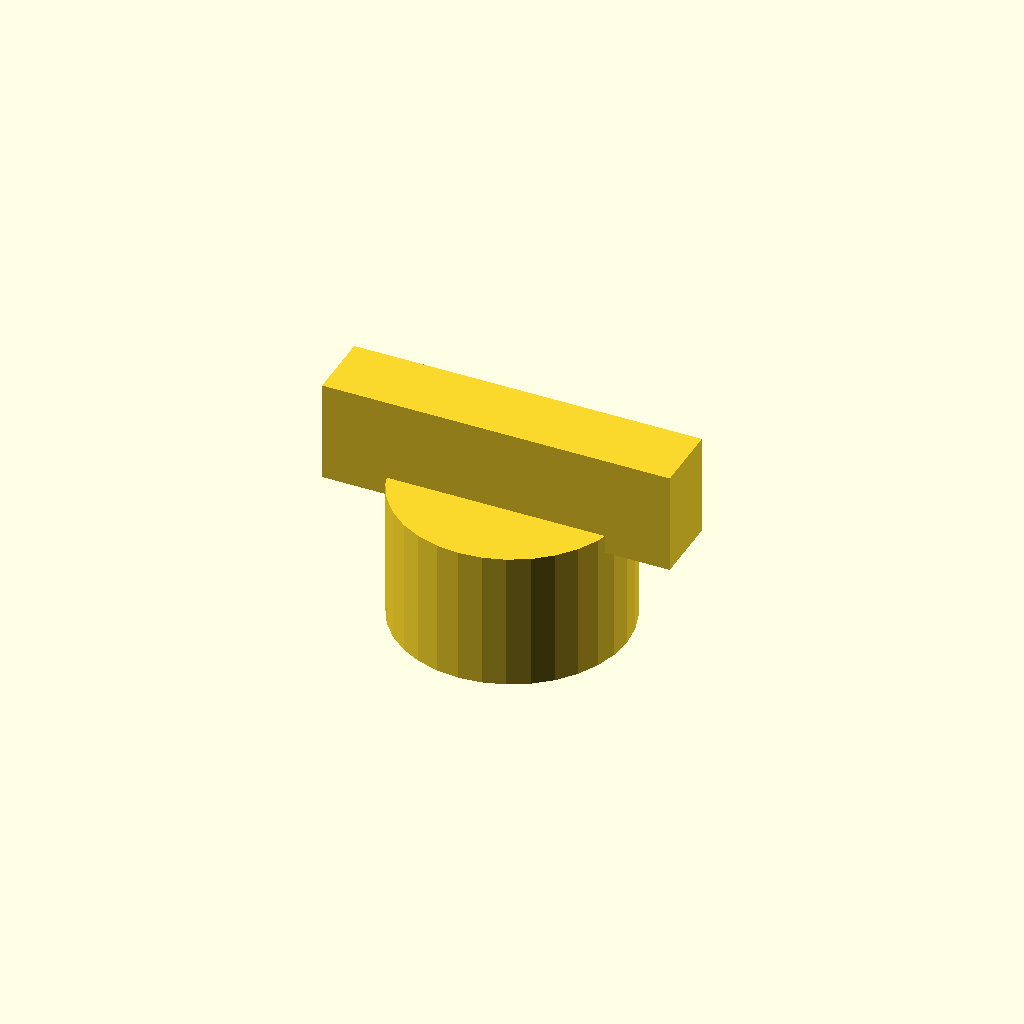
Cell 1: rendered with the file's own defaults.
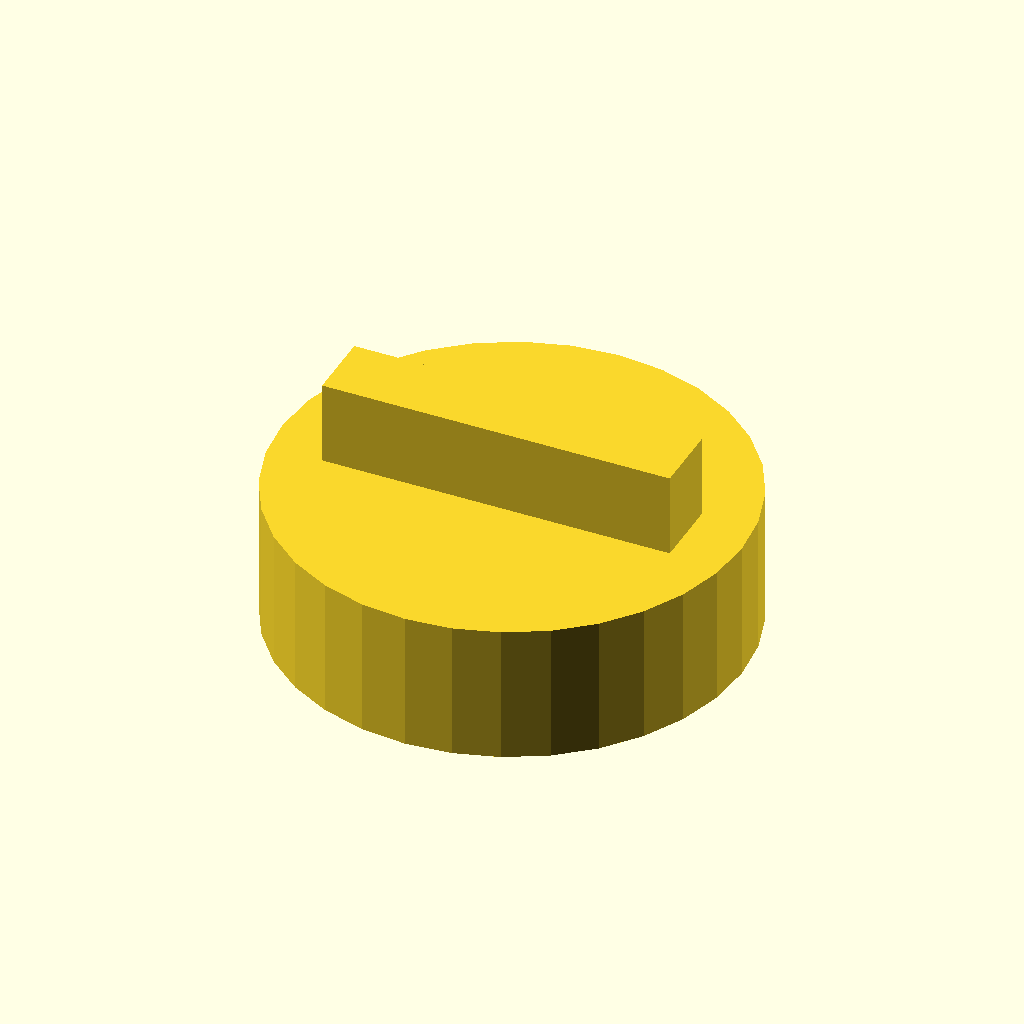
Cell 2: grip_d = 50 (everything else at default).
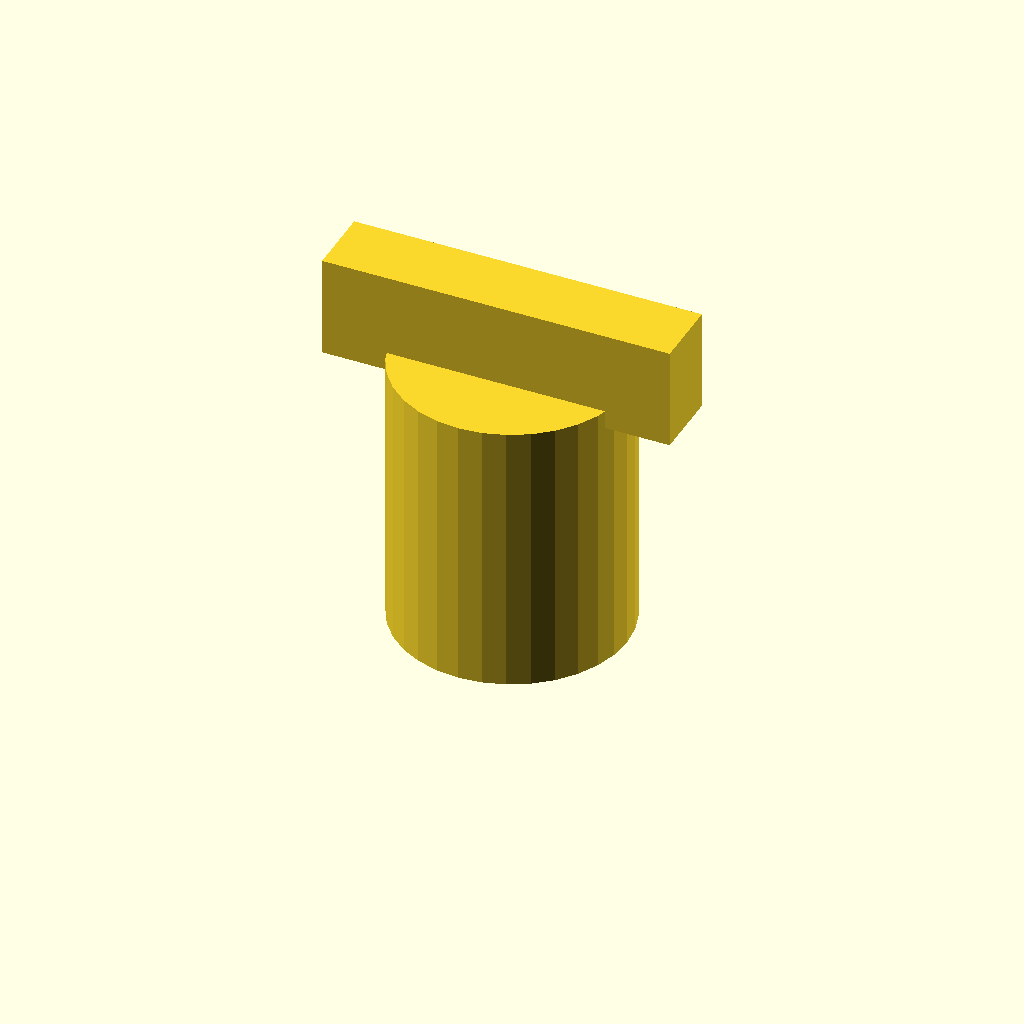
Cell 3: the same model with grip_h = 30.
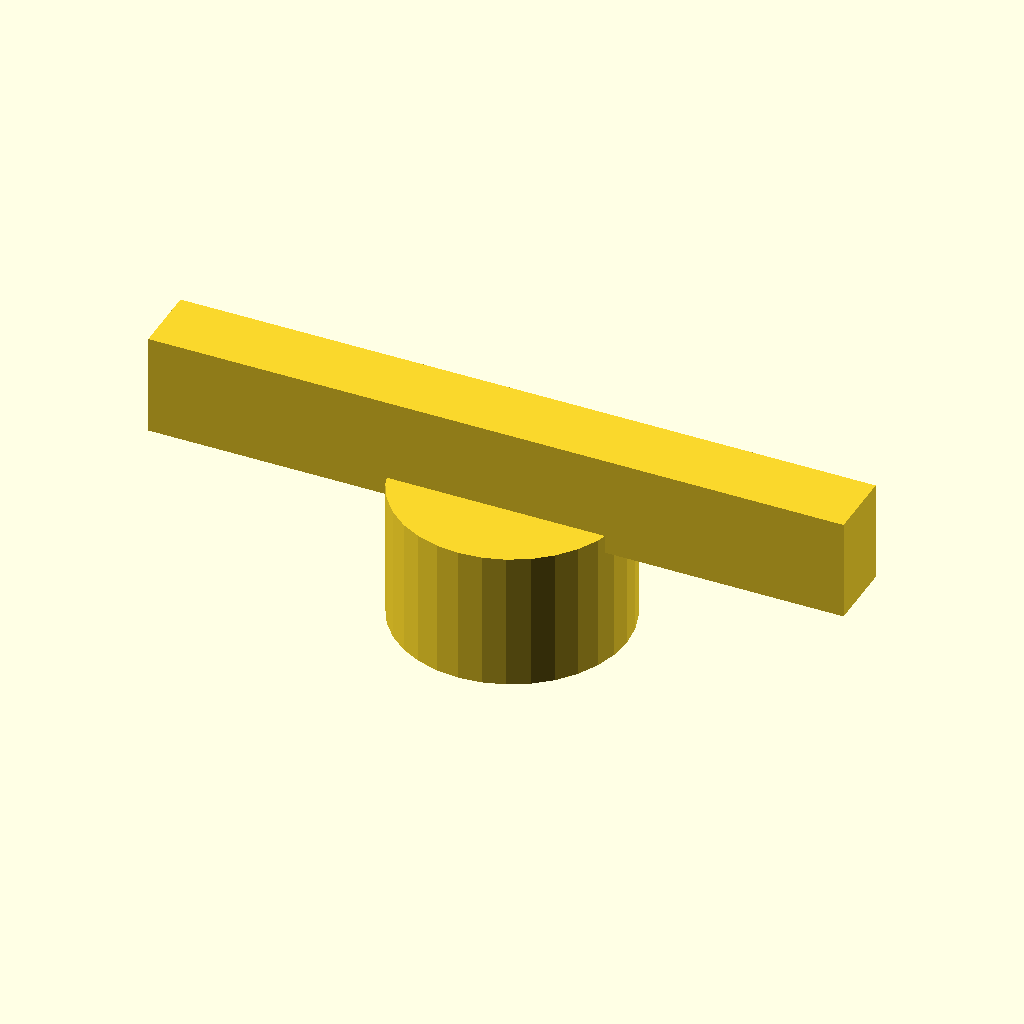
Cell 4: the same model with wing_l = 75.6.
One fixed orthographic camera (rotation 55°, 0°, 25°; colour scheme Cornfield) for every cell.
Source of the model, optional_data/data/gen2/knobs/part_0015.scad:
$fn = 32;

// ----------------------------------------------------------------------
// Hand knob: 25 x 37.8 x 15 mm
// ----------------------------------------------------------------------

// --- parameters (mm) ---
grip_d = 25;              // knob diameter
grip_h = 15;              // knob height
shaft_d = 6.35;           // shaft bore
set_d = 3.4;              // set screw tap hole
wing_l = 37.8;            // wing span
wing_w = 7.5;             // wing width
wing_h = 9;               // wing thickness

module body() {
  cylinder(h = grip_h, d = grip_d);
}

module wing() {
  /* wing sunk 2 mm into the knob so the joint overlaps */
  translate([-wing_l / 2, -wing_w / 2, grip_h - 2])
    cube([wing_l, wing_w, wing_h + 2]);
}

difference() {
  union() {
    body();
    wing();
  }
  translate([0, 0, -1]) cylinder(h = grip_h + 0 + 2, d = shaft_d);
  translate([-grip_d / 2 - 1, 0, grip_h * 0.5]) rotate([0, 90, 0]) cylinder(h = grip_d / 2 + 2, d = set_d);
}
Parameter table extracted from the source (name, type, default, range or options):
grip_d: number, default 25
grip_h: number, default 15
shaft_d: number, default 6.35
set_d: number, default 3.4
wing_l: number, default 37.8
wing_w: number, default 7.5
wing_h: number, default 9
